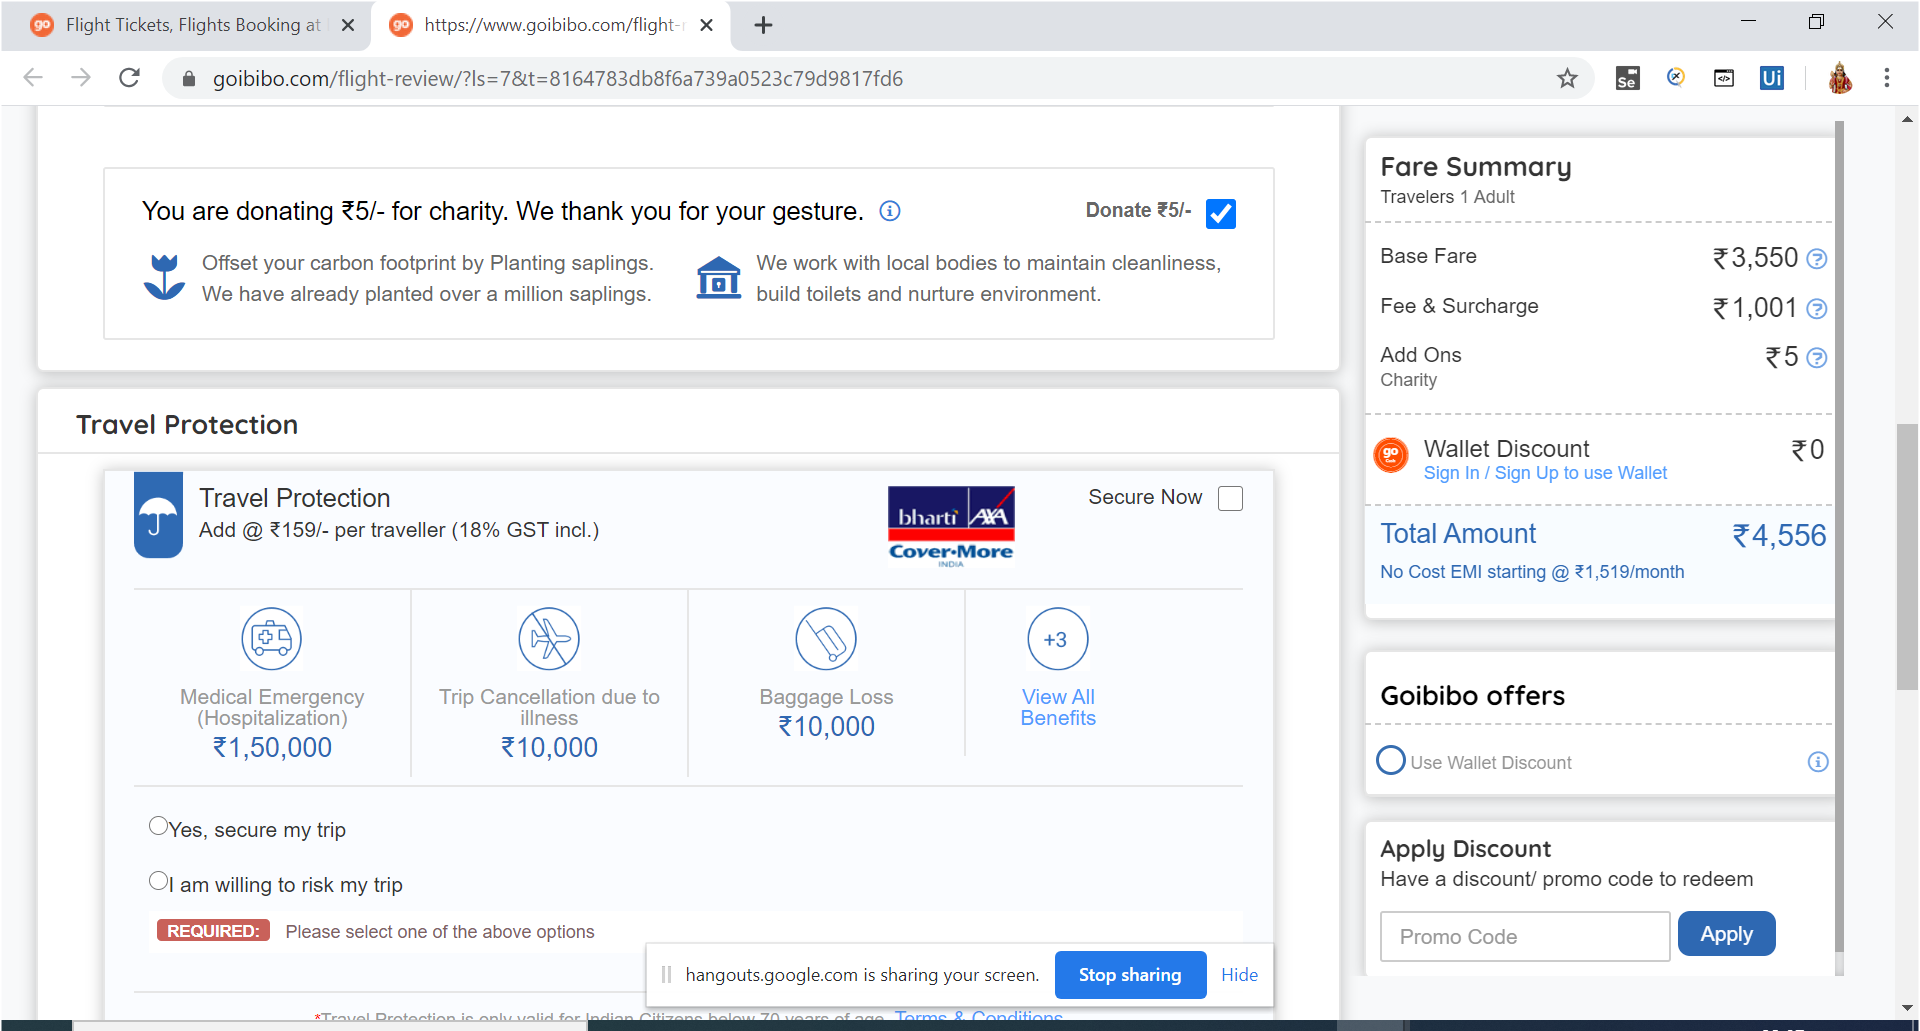
Task: book flights demo
Workflow: testme

Step 1: Use Browser Chrome: https://www.goibibo.com/flight-review/[query redacted] in window 'https://www.goibibo.com/flight-review/*' (chrome.exe)

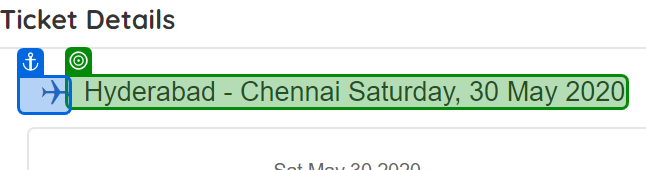
Step 2: get-text

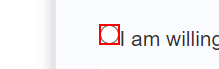
Step 3: click on the text box 'risk-trip' in window 'https://www.goibibo.com/flight-review/*' (chrome.exe)